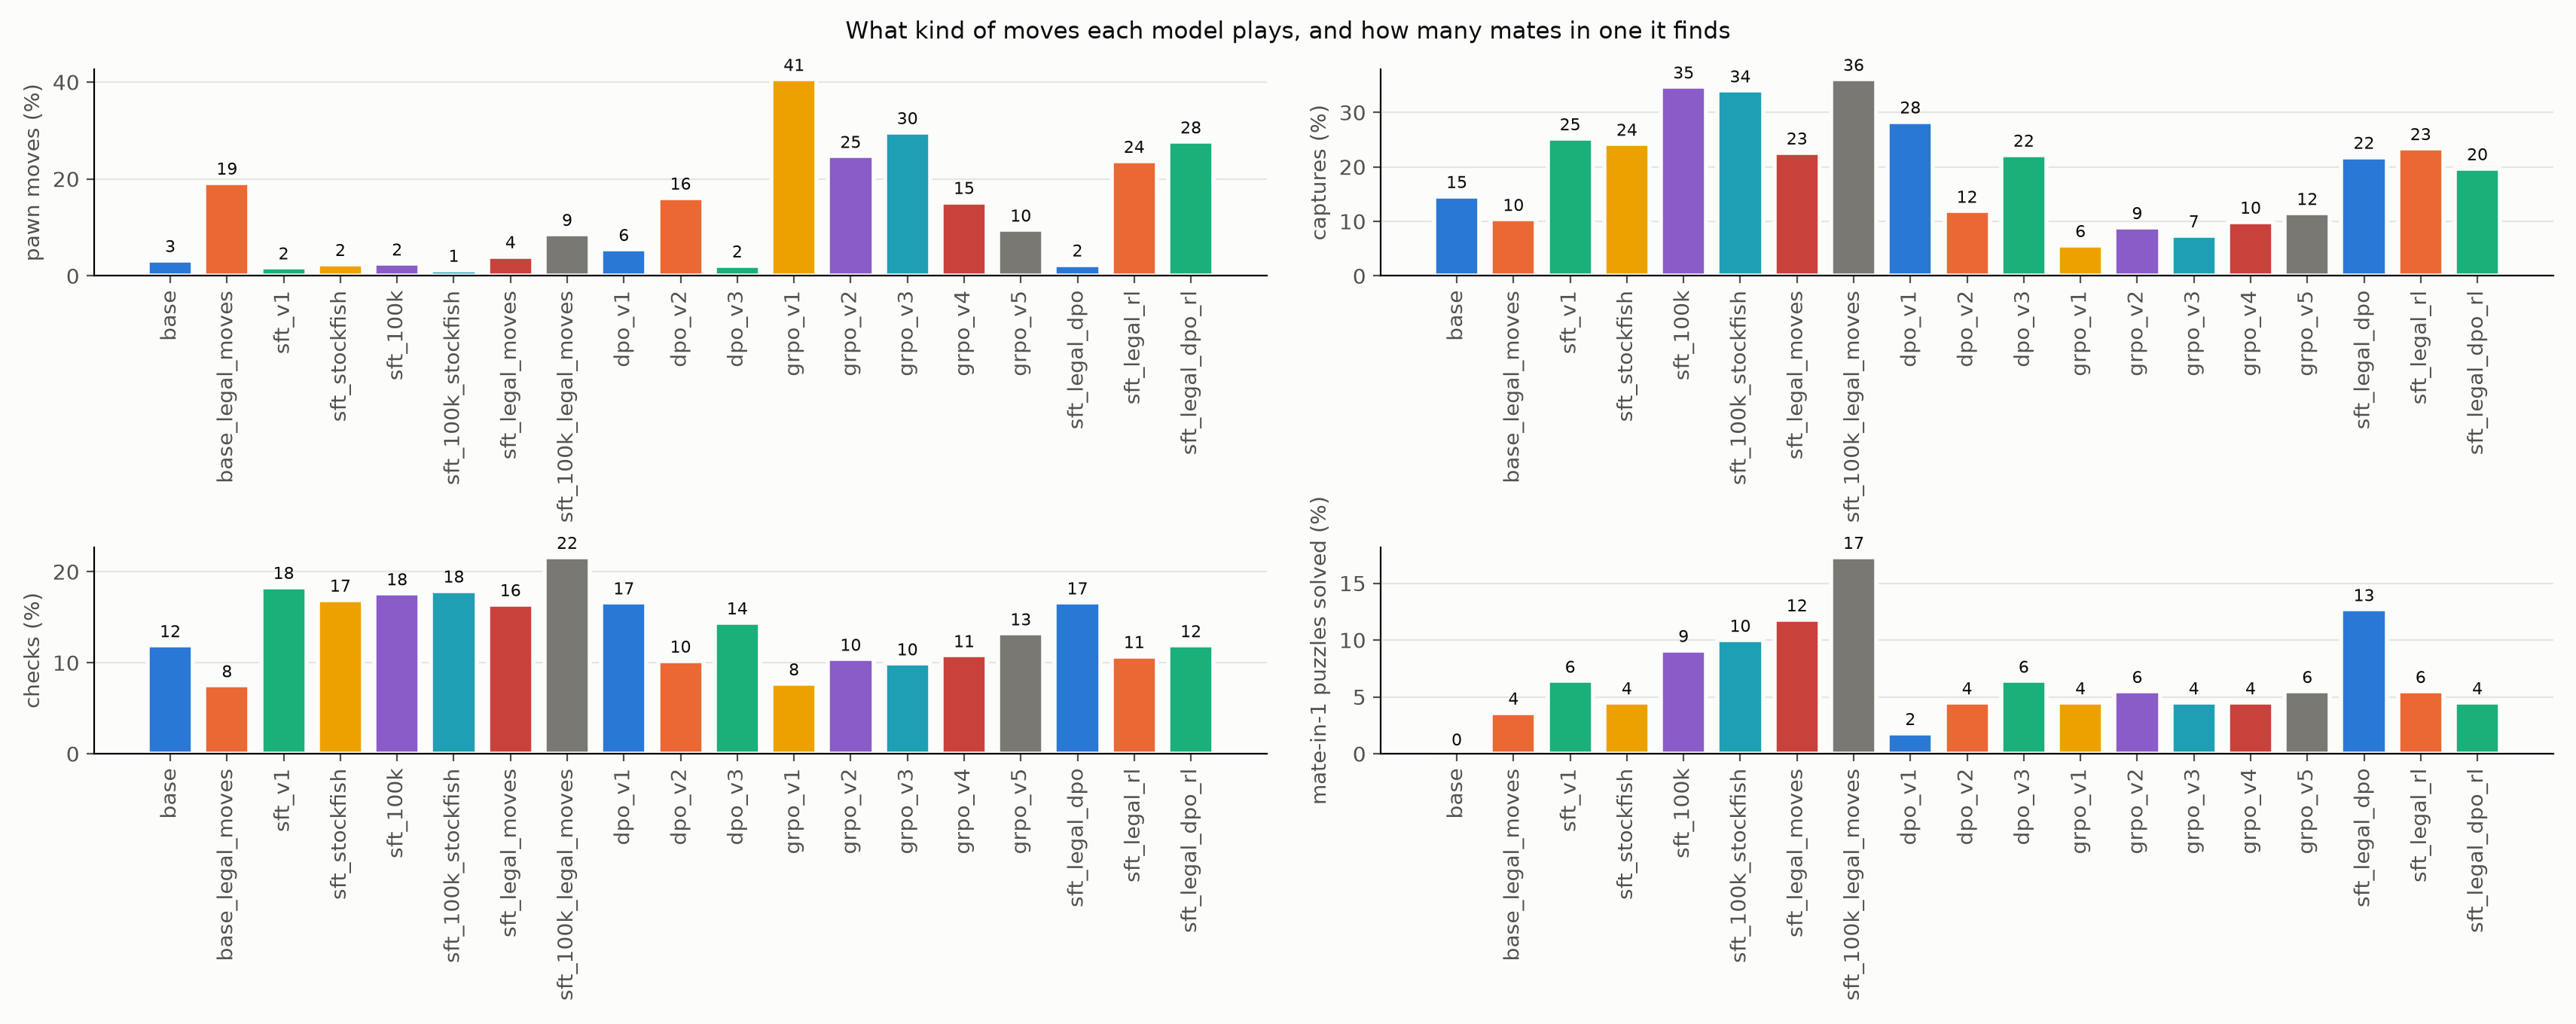

The data file committed next to this chart (first rows):
Model, Pawn moves (%), Captures (%), Checks (%), Mate-in-1 puzzles solved (%)
base, 3.2, 14.6, 11.9, 0.0
base_legal_moves, 19.2, 10.4, 7.5, 3.6
sft_v1, 1.7, 25.2, 18.3, 6.4
sft_stockfish, 2.4, 24.2, 16.9, 4.5
sft_100k, 2.5, 34.7, 17.6, 9.1
sft_100k_stockfish, 1.2, 34.0, 17.9, 10.0
sft_legal_moves, 4.0, 22.6, 16.4, 11.8
sft_100k_legal_moves, 8.6, 36.1, 21.6, 17.3
dpo_v1, 5.5, 28.3, 16.6, 1.8
dpo_v2, 16.1, 11.9, 10.2, 4.5
dpo_v3, 2.1, 22.2, 14.4, 6.4
grpo_v1, 40.6, 5.6, 7.7, 4.5
grpo_v2, 24.7, 8.9, 10.4, 5.5
grpo_v3, 29.6, 7.4, 9.9, 4.5
grpo_v4, 15.2, 9.9, 10.8, 4.5
grpo_v5, 9.5, 11.5, 13.2, 5.5
sft_legal_dpo, 2.3, 21.8, 16.6, 12.7
sft_legal_rl, 23.7, 23.4, 10.7, 5.5
sft_legal_dpo_rl, 27.7, 19.7, 11.9, 4.5
